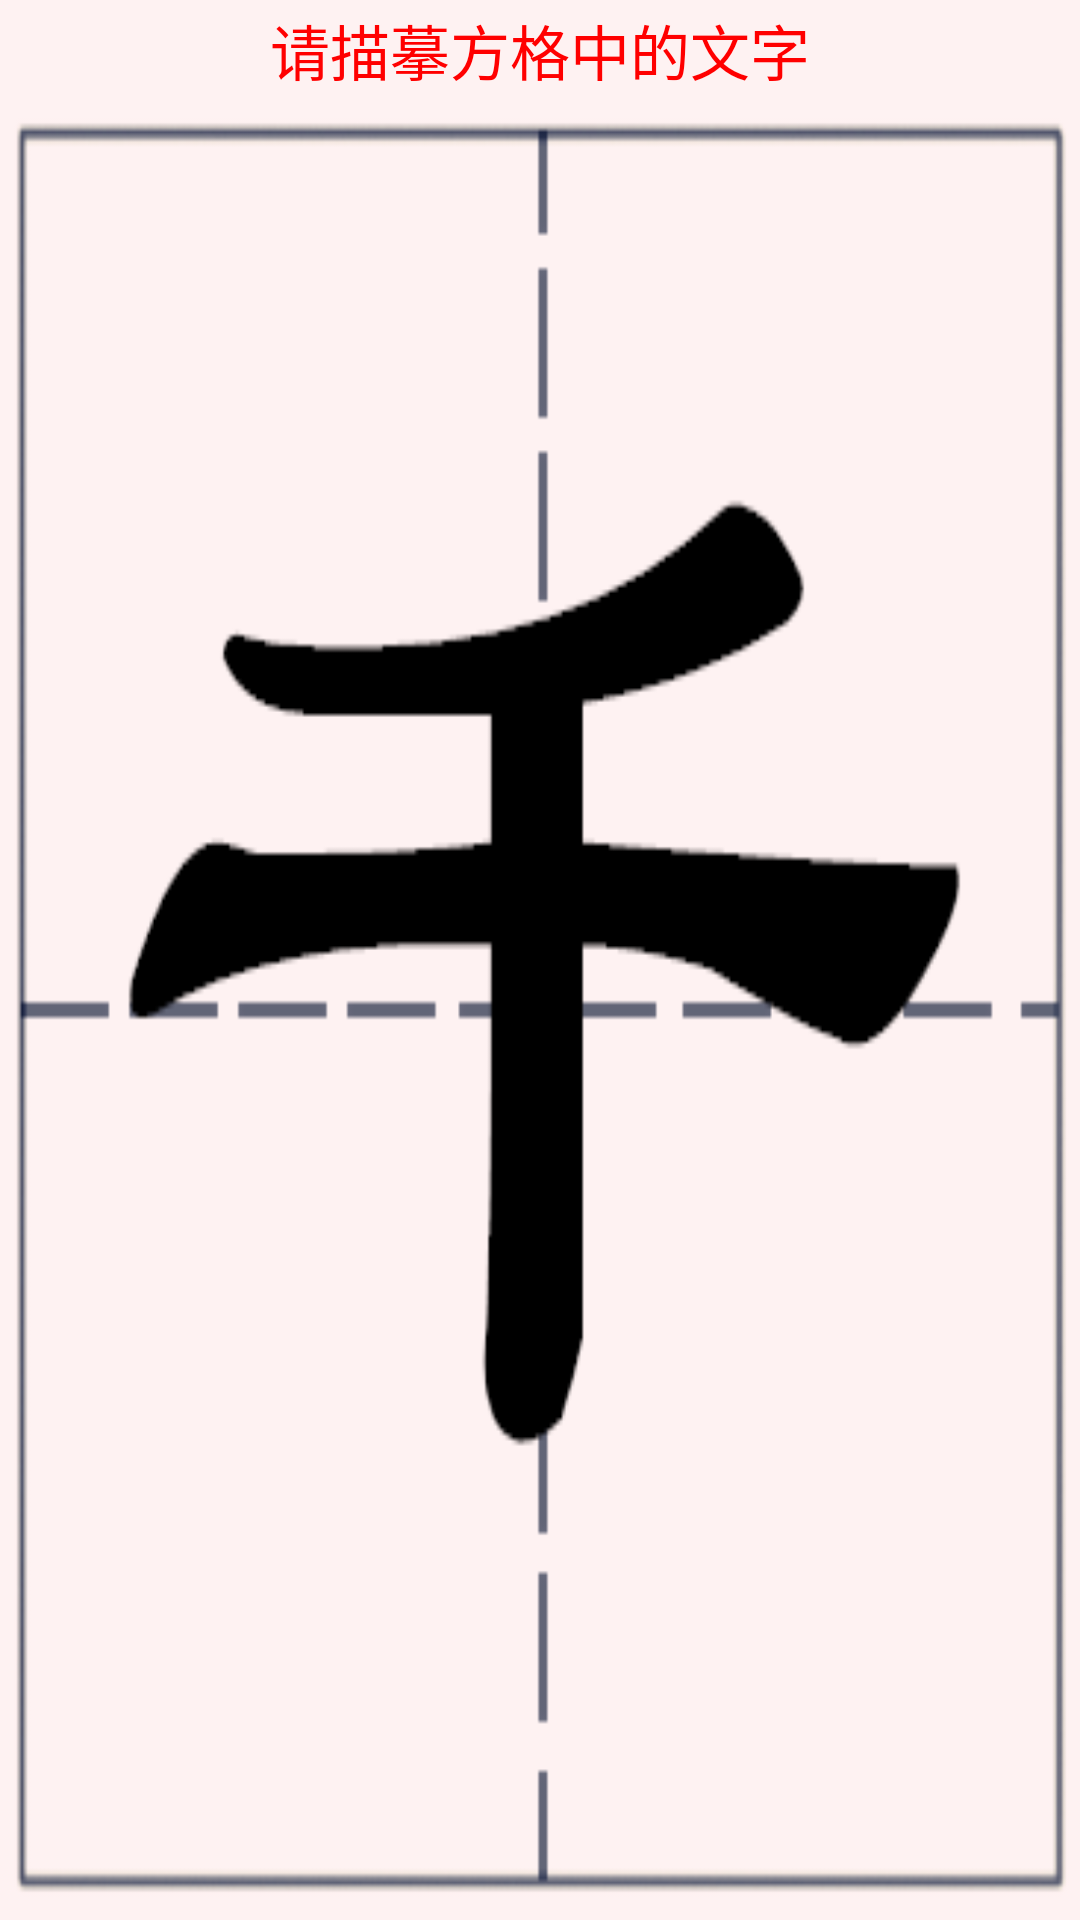

The Android layout XML behind this screen, and the referenced resources:
<!-- AndroidManifest.xml: fallback theme Theme.MaterialComponents.DayNight.NoActionBar -->
<!-- res/layout/activity_add12.xml -->
<?xml version="1.0" encoding="utf-8"?>
<LinearLayout xmlns:android="http://schemas.android.com/apk/res/android"
	android:orientation="vertical"
	android:layout_width="fill_parent"
	android:layout_height="fill_parent"
	android:gravity="center_horizontal"
	>
<TextView
    android:id="@+id/te1"
	android:layout_width="fill_parent"
	android:layout_height="50dp"
	android:text="请描摹方格中的文字"
	 android:background="@drawable/bai"
	 android:gravity="center"
	  android:textColor="#ff0000"
	 android:textSize="20dp"
	 android:layout_weight="1.0"/>

<android.gesture.GestureOverlayView
	android:id="@+id/gesture"
	android:layout_width="fill_parent"
	android:layout_height="fill_parent"
	android:gestureStrokeType="multiple"
	android:background="@drawable/fangge12"
	android:layout_weight="2.0" />
</LinearLayout>
<!-- resources referenced by this layout -->
<resources>
  <!-- drawable bai: png bitmap (drawable, 490 bytes) -->
  <!-- drawable fangge12: png bitmap (drawable, 10960 bytes) -->
</resources>
